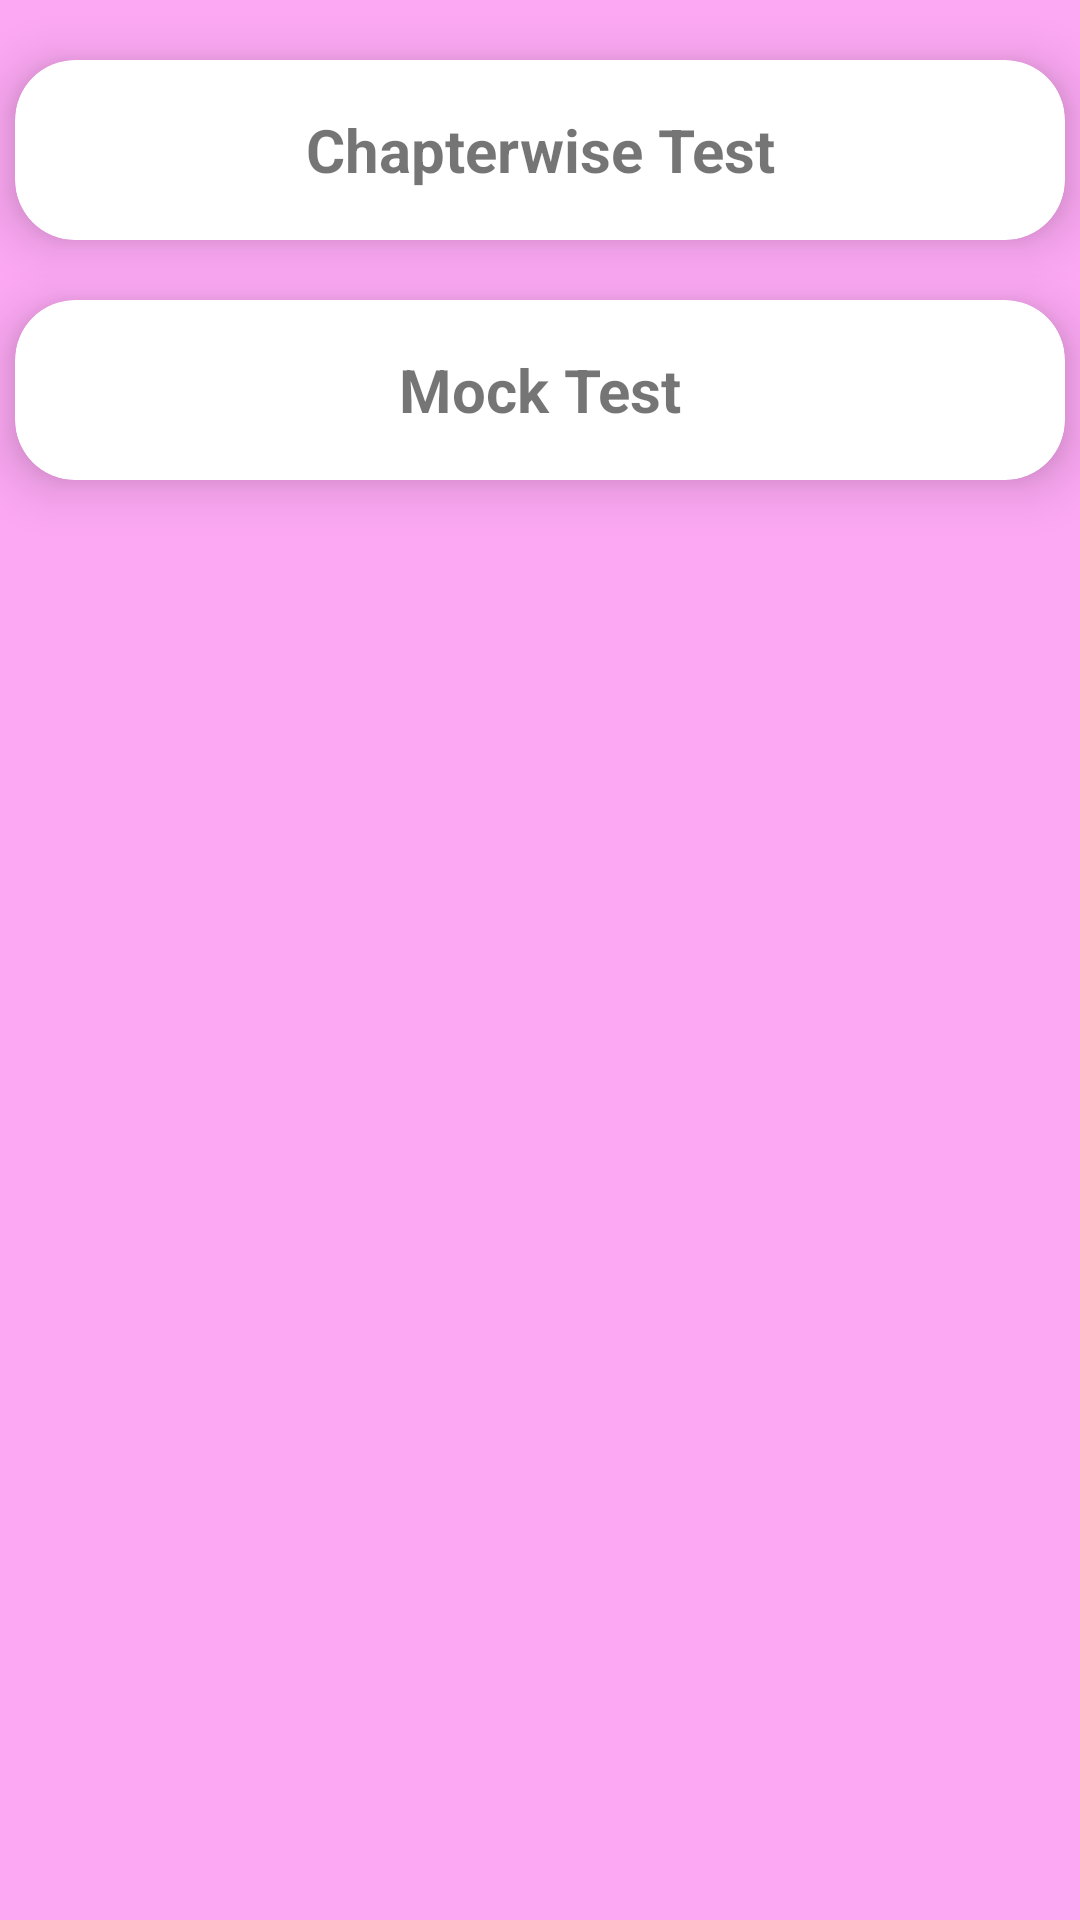

Layout XML and referenced resources for this Android screen:
<!-- AndroidManifest.xml: activity theme SignUp.Theme.Quizzify -->
<!-- res/layout/activity_maths.xml -->
<?xml version="1.0" encoding="utf-8"?>
<LinearLayout xmlns:android="http://schemas.android.com/apk/res/android"
    xmlns:app="http://schemas.android.com/apk/res-auto"
    xmlns:tools="http://schemas.android.com/tools"
    android:layout_width="match_parent"
    android:layout_height="match_parent"
    tools:context=".BiologyActivity"
    android:background="@color/pink"
    android:orientation="vertical">

    <androidx.cardview.widget.CardView
        android:id="@+id/cardViewChapterwise"
        android:layout_width="350dp"
        android:layout_height="60dp"
        tools:layout_editor_absoluteX="1dp"
        tools:layout_editor_absoluteY="72dp"
        android:layout_gravity="center"
        android:layout_marginTop="20dp"
        app:cardCornerRadius="20dp"
        app:cardElevation="10dp"
        android:clickable="true"
        >
        <TextView
            android:layout_width="match_parent"
            android:layout_height="match_parent"
            android:text="Chapterwise Test"
            android:gravity="center"
            android:textSize="20dp"
            android:textStyle="bold"/>
    </androidx.cardview.widget.CardView>

    <androidx.cardview.widget.CardView
        android:id="@+id/cardViewMockTest"
        android:layout_width="350dp"
        android:layout_height="60dp"
        tools:layout_editor_absoluteX="1dp"
        tools:layout_editor_absoluteY="72dp"
        android:layout_gravity="center"
        android:layout_marginTop="20dp"
        app:cardCornerRadius="20dp"
        app:cardElevation="10dp"
        android:clickable="true"
        >

        <TextView
            android:layout_width="match_parent"
            android:layout_height="match_parent"
            android:text="Mock Test"
            android:gravity="center"
            android:textSize="20dp"
            android:textStyle="bold"/>
    </androidx.cardview.widget.CardView>
</LinearLayout>
<!-- resources referenced by this layout -->
<resources>
  <color name="pink">#fca8f3</color>
  <style name="SignUp.Theme.Quizzify" parent="Theme.MaterialComponents.DayNight.DarkActionBar">
          
          
          <item name="colorPrimary">@color/pink</item>
          <item name="colorPrimaryVariant">@color/pink</item>
          <item name="colorOnPrimary">@color/pink</item>
          <item name="android:statusBarColor" tools:targetApi="l">?attr/colorPrimaryVariant</item>
      </style>
</resources>
